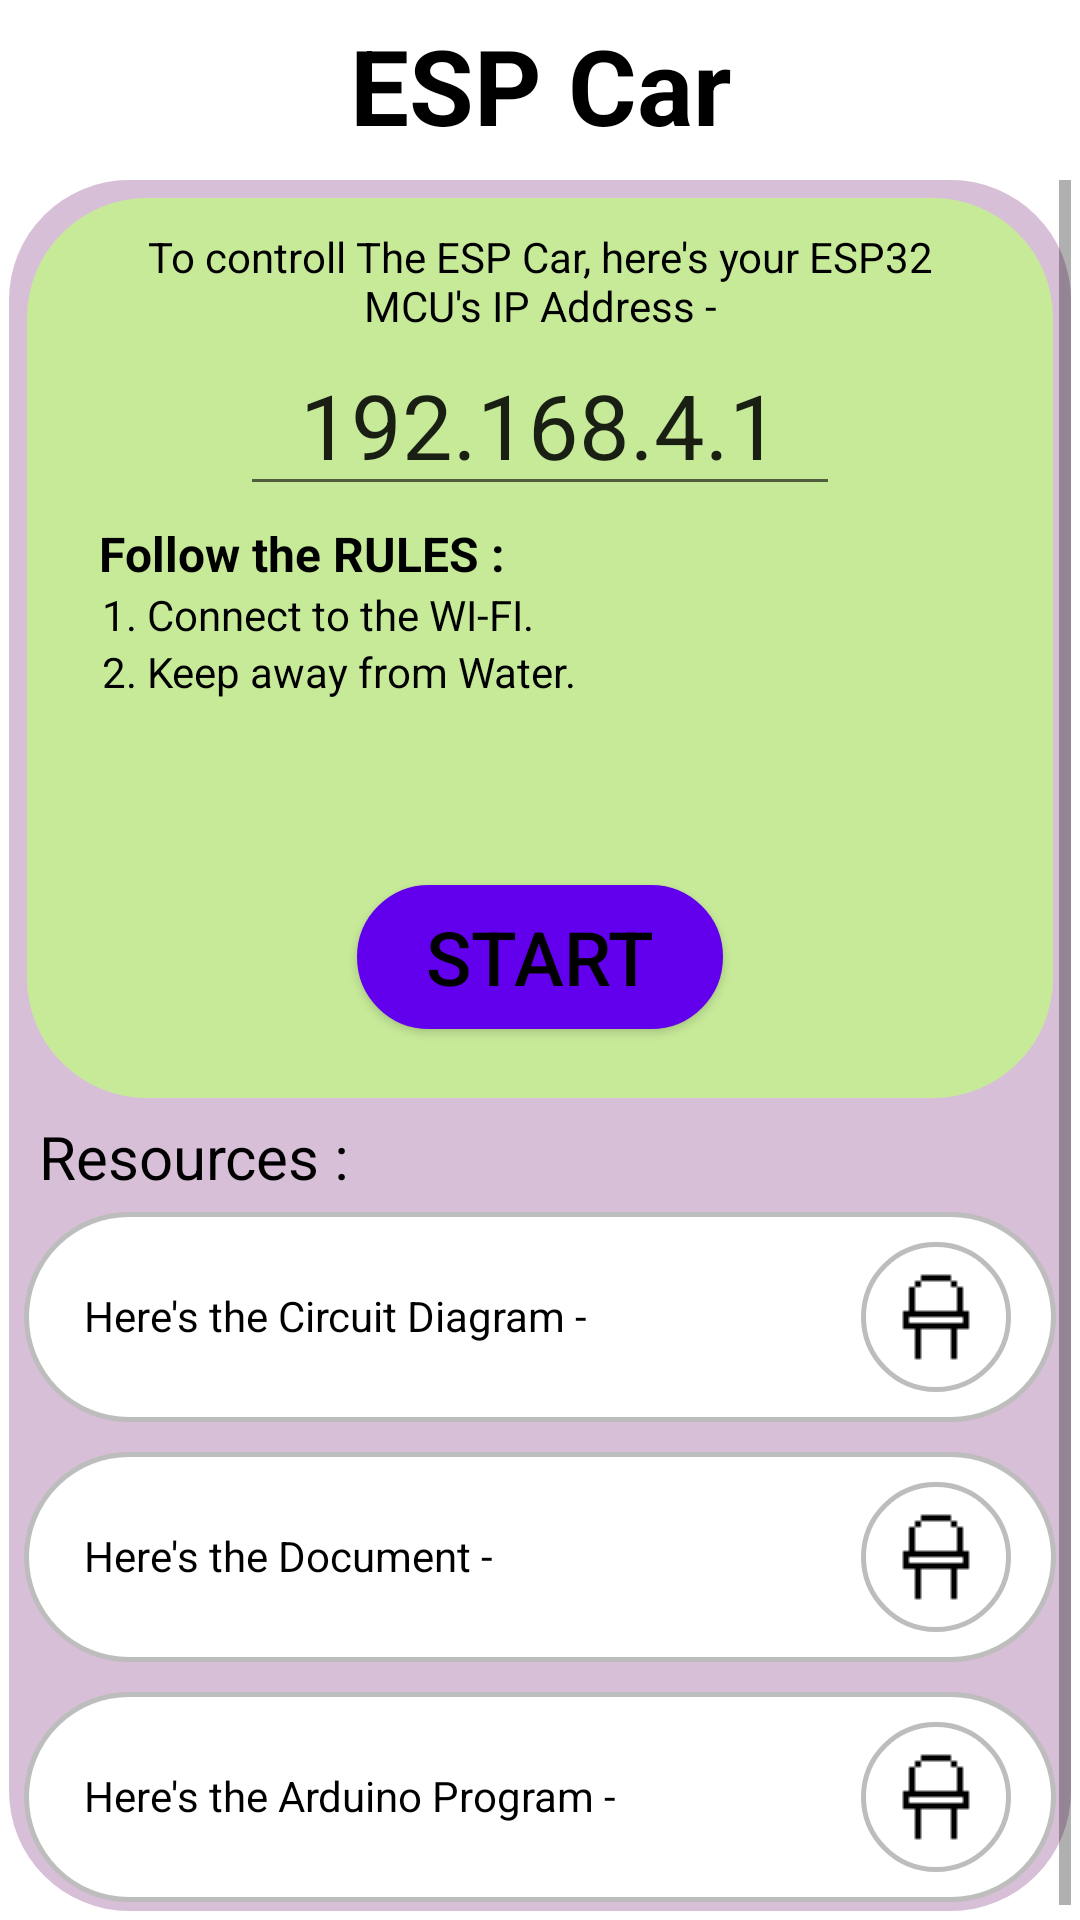

This screen was rendered from an Android layout file. Write that file and the resources it references.
<!-- AndroidManifest.xml: application theme Theme.EspController2 -->
<!-- res/layout/startespcar_main.xml -->
<?xml version="1.0" encoding="utf-8"?>

<RelativeLayout
    xmlns:android="http://schemas.android.com/apk/res/android"
    xmlns:tools="http://schemas.android.com/tools"
    android:layout_width="match_parent"
    android:layout_height="match_parent"
    tools:ignore="MissingClass"

    tools:context=".MainStartESPCar"
    android:id="@+id/startsespcar"
    >

    <TextView
        android:layout_width="match_parent"
        android:layout_height="wrap_content"
        android:text="ESP Car"
        android:layout_marginTop="5dp"
        android:textSize="35sp"
        android:textStyle="bold"
        android:gravity="center"

        />

    <RelativeLayout
        android:layout_width="match_parent"
        android:layout_height="match_parent"
        android:layout_marginTop="60dp"
        android:layout_marginHorizontal="3dp"
        android:layout_marginBottom="3dp"
        android:background="@drawable/layout_background2"
        >

        <ScrollView
            android:layout_width="match_parent"
            android:layout_height="match_parent">

            <LinearLayout
                android:layout_width="match_parent"
                android:layout_height="match_parent"
                android:orientation="vertical"
                >

                <RelativeLayout
                    android:layout_width="match_parent"
                    android:layout_height="300dp"
                    android:layout_marginHorizontal="6dp"
                    android:layout_marginVertical="6dp"
                    android:paddingBottom="10dp"
                    android:background="@drawable/layout_background4"
                    >

                    <TextView
                        android:id="@+id/textView6"
                        android:layout_width="wrap_content"
                        android:layout_height="wrap_content"
                        android:layout_marginHorizontal="30dp"
                        android:layout_marginTop="10dp"
                        android:gravity="center_horizontal"
                        android:text="To controll The ESP Car, here's your ESP32 MCU's IP Address -" />

                    <EditText
                        android:id="@+id/ipadd"
                        android:layout_width="200dp"
                        android:layout_height="wrap_content"
                        android:layout_below="@+id/textView6"
                        android:layout_centerHorizontal="true"
                        android:gravity="center"
                        android:text="192.168.4.1"
                        android:textSize="30sp" />

                    <TextView
                        android:id="@+id/textView7"
                        android:layout_width="wrap_content"
                        android:layout_height="wrap_content"
                        android:layout_below="@+id/ipadd"
                        android:layout_marginHorizontal="20dp"
                        android:layout_marginTop="5dp"
                        android:text=" Follow the RULES :"
                        android:textSize="16sp"
                        android:textStyle="bold" />

                    <TextView
                        android:id="@+id/textview8"
                        android:layout_width="wrap_content"
                        android:layout_height="wrap_content"
                        android:layout_below="@+id/textView7"
                        android:layout_marginTop="0dp"
                        android:layout_marginHorizontal="25dp"
                        android:text="1. Connect to the WI-FI." />

                    <TextView
                        android:id="@+id/textView9"
                        android:layout_width="wrap_content"
                        android:layout_height="wrap_content"
                        android:layout_below="@+id/textview8"
                        android:layout_marginHorizontal="25dp"
                        android:layout_marginTop="0dp"
                        android:text="2. Keep away from Water." />

                    <Button
                        android:id="@+id/button05"
                        android:layout_width="match_parent"
                        android:layout_height="wrap_content"
                        android:layout_alignParentBottom="true"
                        android:layout_marginHorizontal="110dp"
                        android:layout_marginBottom="13dp"
                        android:background="@drawable/button_background1"
                        android:text="Start"
                        android:textSize="25sp" />

                </RelativeLayout>

                <TextView
                    android:layout_width="wrap_content"
                    android:layout_height="wrap_content"
                    android:text="Resources :"
                    android:layout_marginStart="10dp"
                    android:textSize="20sp" />

                <LinearLayout
                    android:layout_margin="5dp"
                    android:padding="10dp"
                    android:layout_width="match_parent"
                    android:layout_height="wrap_content"
                    android:background="@drawable/layout_background3">

                    <TextView
                        android:layout_width="wrap_content"
                        android:layout_height="wrap_content"
                        android:layout_marginStart="10dp"
                        android:text="Here's the Circuit Diagram -"
                        android:layout_weight="1"
                        android:layout_marginVertical="15dp"
                        />

                    <ImageButton

                        android:id="@+id/circuitdiagramespcar"
                        android:layout_width="50dp"
                        android:layout_height="50dp"
                        android:layout_marginRight="5dp"
                        android:background="@drawable/layout_background3"
                        android:src="@drawable/led_01"
                        tools:ignore="SpeakableTextPresentCheck" />

                </LinearLayout>

                <LinearLayout
                    android:layout_margin="5dp"
                    android:padding="10dp"
                    android:layout_width="match_parent"
                    android:layout_height="wrap_content"
                    android:background="@drawable/layout_background3">

                    <TextView
                        android:layout_width="wrap_content"
                        android:layout_height="wrap_content"
                        android:layout_marginStart="10dp"
                        android:text="Here's the Document -"
                        android:layout_weight="1"
                        android:layout_marginVertical="15dp"
                        />

                    <ImageButton

                        android:id="@+id/documentespcar"
                        android:layout_width="50dp"
                        android:layout_height="50dp"
                        android:layout_marginRight="5dp"
                        android:background="@drawable/layout_background3"
                        android:src="@drawable/led_01"
                        tools:ignore="SpeakableTextPresentCheck" />

                </LinearLayout>

                <LinearLayout
                    android:layout_margin="5dp"
                    android:padding="10dp"
                    android:layout_width="match_parent"
                    android:layout_height="wrap_content"
                    android:background="@drawable/layout_background3">

                    <TextView
                        android:layout_width="wrap_content"
                        android:layout_height="wrap_content"
                        android:layout_marginStart="10dp"
                        android:text="Here's the Arduino Program -"
                        android:layout_weight="1"
                        android:layout_marginVertical="15dp"
                        />

                    <ImageButton

                        android:id="@+id/arduinocodeespcar"
                        android:layout_width="50dp"
                        android:layout_height="50dp"
                        android:layout_marginRight="5dp"
                        android:background="@drawable/layout_background3"
                        android:src="@drawable/led_01"
                        tools:ignore="SpeakableTextPresentCheck" />

                </LinearLayout>


            </LinearLayout>

        </ScrollView>

    </RelativeLayout>

</RelativeLayout>
<!-- resources referenced by this layout -->
<resources>
  <!-- drawable button_background1 (drawable) -->
  <?xml version="1.0" encoding="utf-8"?>
  
  <shape xmlns:android="http://schemas.android.com/apk/res/android">
  
      <solid android:color="@color/colorPrimary" />
  
      <corners android:radius="55dp" />
  
      <stroke
          android:width="2dp"
          android:color="@color/colorPrimary">
      </stroke>
  
  </shape>
  <!-- drawable layout_background2 (drawable) -->
  <?xml version="1.0" encoding="utf-8"?>
  
  <shape xmlns:android="http://schemas.android.com/apk/res/android">
      <corners android:radius="40dp" />
      <solid android:color="@color/light_purple" />
      <layer-list xmlns:android="http://schemas.android.com/apk/res/android">
          <item android:left="0dp" android:right="0dp" android:top="0dp" android:bottom="0dp">
              <shape>
                  <solid android:color="#99000000" /> 
                  <corners android:radius="0dp" />
              </shape>
          </item>
      </layer-list>
  </shape>
  <!-- drawable layout_background3 (drawable) -->
  <?xml version="1.0" encoding="utf-8"?>
  
  <shape xmlns:android="http://schemas.android.com/apk/res/android">
      <corners android:radius="40dp" />
      <solid android:color="@color/white" />
      <layer-list xmlns:android="http://schemas.android.com/apk/res/android">
          <item android:left="0dp" android:right="0dp" android:top="0dp" android:bottom="0dp">
              <shape>
                  <solid android:color="#99000000" /> 
                  <corners android:radius="0dp" />
              </shape>
          </item>
      </layer-list>
      <stroke
          android:width="1.5dp"
          android:color="#BDBDBD">
  
          
  
      </stroke>
  </shape>
  <!-- drawable layout_background4 (drawable) -->
  <?xml version="1.0" encoding="utf-8"?>
  
  <shape xmlns:android="http://schemas.android.com/apk/res/android">
      <corners android:radius="40dp" />
      <solid android:color="@color/light_green" />
      <layer-list xmlns:android="http://schemas.android.com/apk/res/android">
          <item android:left="0dp" android:right="0dp" android:top="0dp" android:bottom="0dp">
              <shape>
                  <solid android:color="#99000000" /> 
                  <corners android:radius="0dp" />
              </shape>
          </item>
      </layer-list>
  </shape>
  <!-- drawable led_01: png bitmap (drawable, 195 bytes) -->
  <style name="Theme.EspController2" parent="Theme.MaterialComponents.Light.NoActionBar">
          
          <item name="colorPrimary">@color/orange</item>
          <item name="colorPrimaryVariant">@color/dark_orange</item>
          <item name="colorOnPrimary">@color/white</item>
  
          
          <item name="colorSecondary">@color/purple</item>
          <item name="colorSecondaryVariant">@color/dark_purple</item>
          <item name="colorOnSecondary">@color/white</item>
  
          
          <item name="android:colorBackground">@color/white</item>
          <item name="android:textColor">@color/black</item>
      </style>
  <color name="colorPrimary">#6200EE</color>
  <color name="light_purple">#D8BFD8</color>
  <color name="white">#FFFFFF</color>
  <color name="light_green">#C8C3F689</color>
  <color name="orange">#FF6347</color>
  <color name="dark_orange">#FF4500</color>
  <color name="purple">#9380DB</color>
  <color name="dark_purple">#800080</color>
  <color name="black">#000000</color>
</resources>
